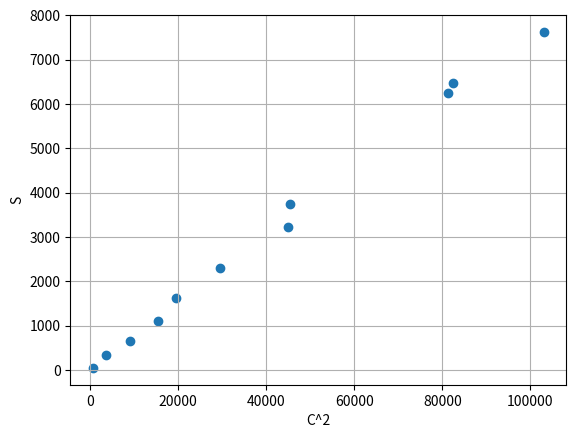

Here is the Python script that generated this plot: (Note: this script raises an exception after producing the figure.)
# Biblioteca
import matplotlib.pyplot as plt
import numpy as np

## Parâmetros onde x é circunferência, x1 é circunferência ao quadrado e y superfície.
x = [60, 140, 172, 213, 287, 25, 95, 124, 212, 285, 321]
x1 = [3600, 19600, 29584, 45369, 82369, 625, 9025, 15376, 44944, 81225, 103041]
y = [350, 1625, 2300, 3750, 6475, 50.0, 656.9, 1114.4, 3225.0, 6243.8, 7625.0]

## Gráfico da circunferência ao quadrado e superfície

plt.scatter(x1,y)
plt.xlabel('C^2')
plt.ylabel('S')
plt.grid()
plt.savefig('/content/sample_data/grafico_circunferencia_quadrado.png')
